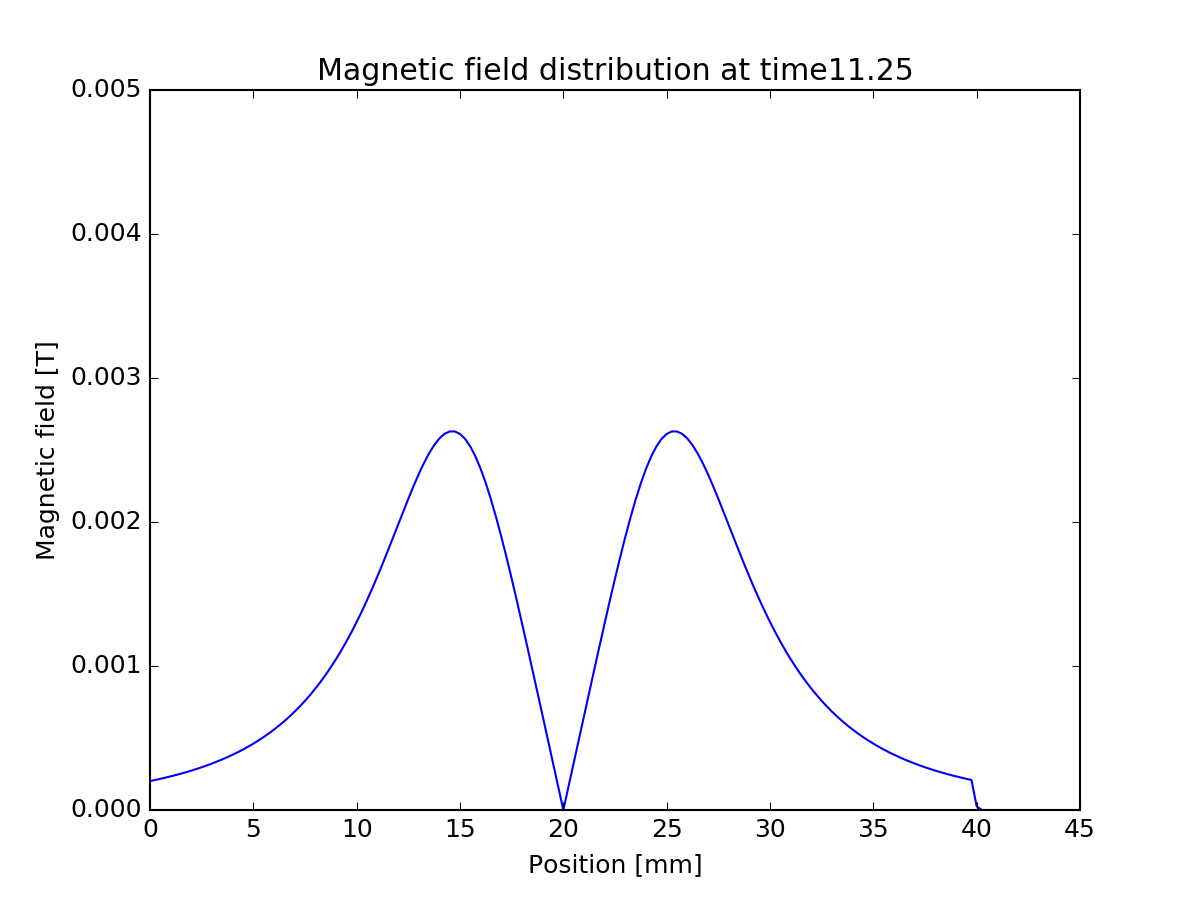

Values plotted in this chart, from the file beside it:
0, -0.000200891
0.00025, -0.0002085
0.0005, -0.0002164
0.00075, -0.0002247
0.001, -0.0002335
0.00125, -0.0002427
0.0015, -0.0002524
0.00175, -0.0002626
0.002, -0.0002734
0.00225, -0.0002847
0.0025, -0.0002967
0.00275, -0.0003093
0.003, -0.0003226
0.00325, -0.0003366
0.0035, -0.0003515
0.00375, -0.0003672
0.004, -0.0003839
0.00425, -0.0004015
0.0045, -0.0004201
0.00475, -0.0004399
0.005, -0.0004609
0.00525, -0.0004831
0.0055, -0.0005067
0.00575, -0.0005318
0.006, -0.0005585
0.00625, -0.0005868
0.0065, -0.000617
0.00675, -0.000649
0.007, -0.0006831
0.00725, -0.0007194
0.0075, -0.0007581
0.00775, -0.0007992
0.008, -0.000843
0.00825, -0.0008895
0.0085, -0.000939
0.00875, -0.0009916
0.009, -0.001047
0.00925, -0.001107
0.0095, -0.001169
0.00975, -0.001236
0.01, -0.001306
0.01025, -0.001379
0.0105, -0.001457
0.01075, -0.001537
0.011, -0.001621
0.01125, -0.001708
0.0115, -0.001797
0.01175, -0.001888
0.012, -0.00198
0.01225, -0.002071
0.0125, -0.002161
0.01275, -0.002249
0.013, -0.002331
0.01325, -0.002408
0.0135, -0.002476
0.01375, -0.002534
0.014, -0.00258
0.01425, -0.002612
0.0145, -0.002629
0.01475, -0.002629
0.015, -0.002612
... 120 more rows
